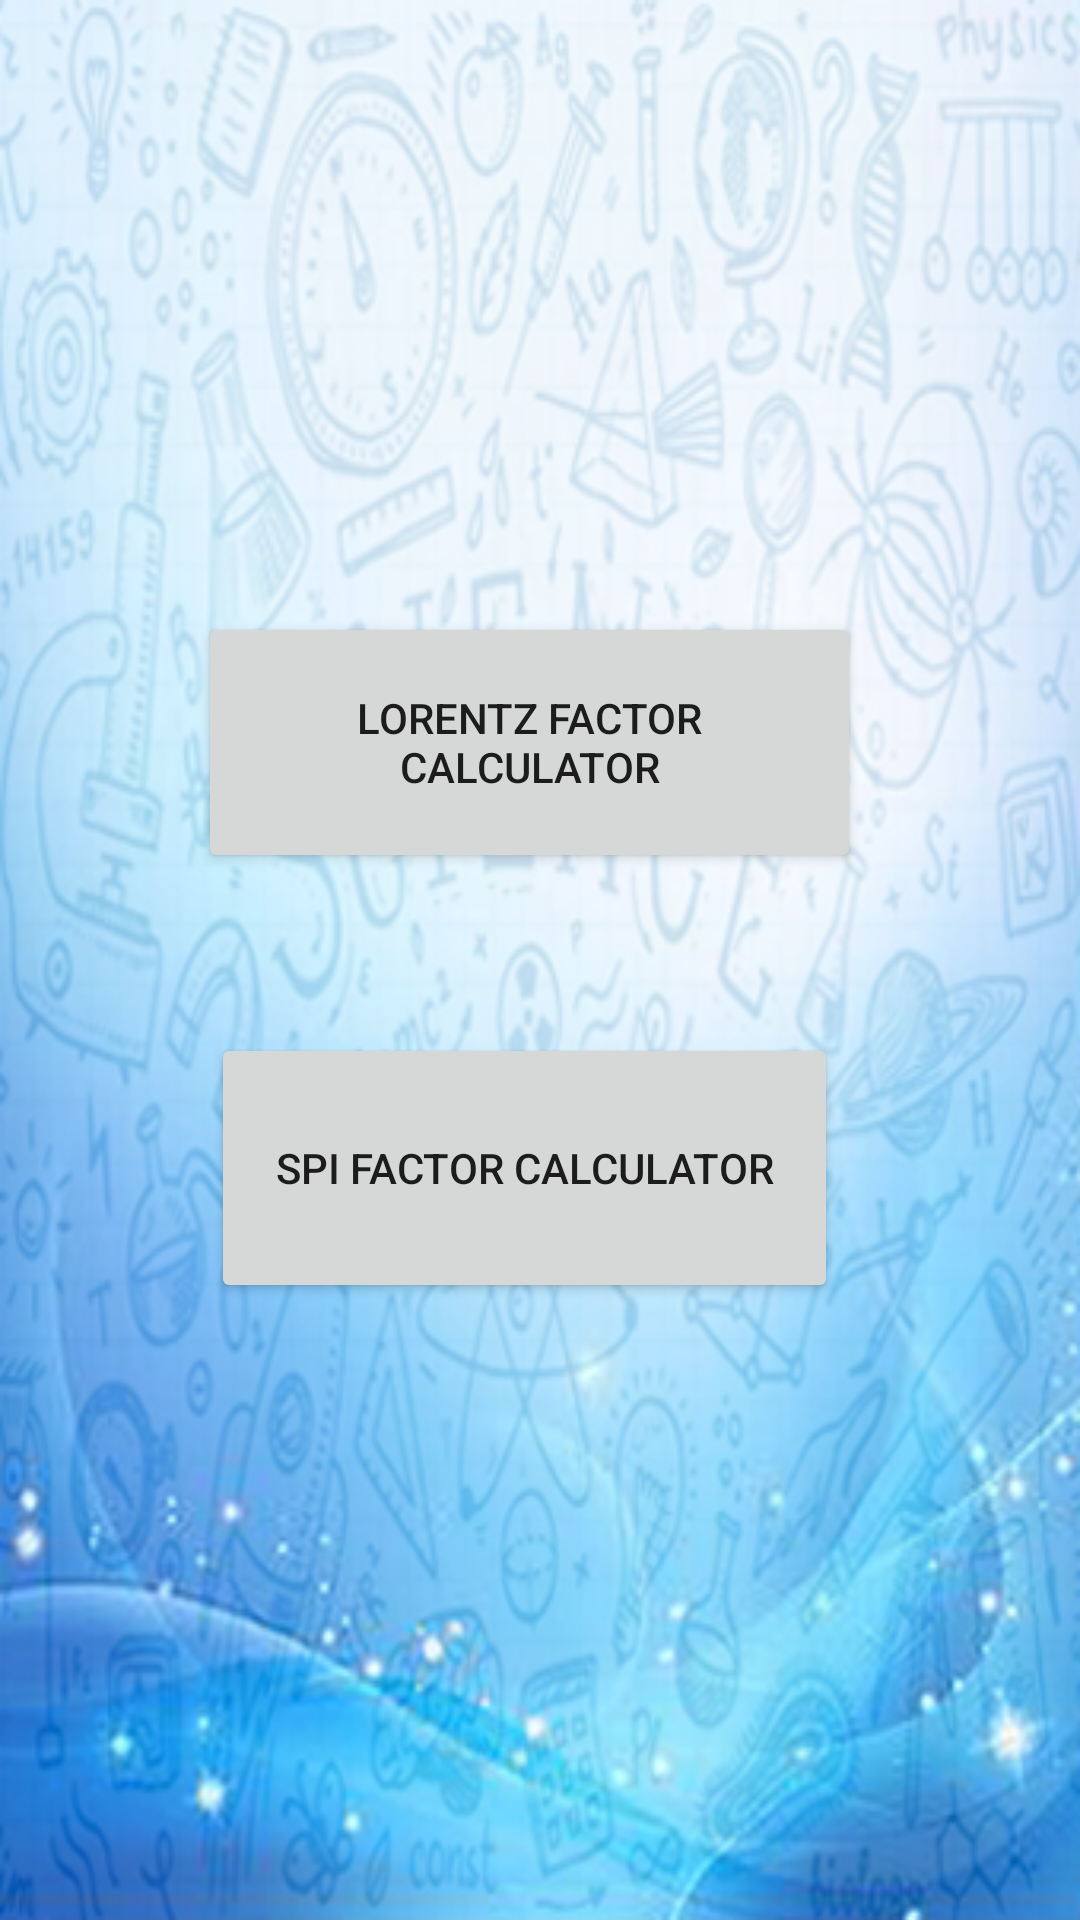

The Android layout XML behind this screen, and the referenced resources:
<!-- AndroidManifest.xml: application theme Theme.Spider -->
<!-- res/layout/activity_homescreen.xml -->
<?xml version="1.0" encoding="utf-8"?>
<androidx.constraintlayout.widget.ConstraintLayout xmlns:android="http://schemas.android.com/apk/res/android"
    xmlns:app="http://schemas.android.com/apk/res-auto"
    xmlns:tools="http://schemas.android.com/tools"
    android:layout_width="match_parent"
    android:layout_height="match_parent"
    android:background="@drawable/newhome"
    tools:context=".Homescreen" >


    <Button
        android:id="@+id/lcalc"
        android:layout_width="221dp"
        android:layout_height="87dp"
        android:layout_marginTop="204dp"
        android:onClick="lorentzCalc"
        android:text="Lorentz Factor Calculator"
        app:layout_constraintEnd_toEndOf="parent"
        app:layout_constraintHorizontal_bias="0.475"
        app:layout_constraintStart_toStartOf="parent"
        app:layout_constraintTop_toTopOf="parent" />

    <Button
        android:id="@+id/scalc"
        android:layout_width="209dp"
        android:layout_height="90dp"
        android:onClick="SpiCalc"
        android:text="Spi factor calculator"
        app:layout_constraintBottom_toBottomOf="parent"
        app:layout_constraintEnd_toEndOf="parent"
        app:layout_constraintHorizontal_bias="0.465"
        app:layout_constraintStart_toStartOf="parent"
        app:layout_constraintTop_toBottomOf="@+id/lcalc"
        app:layout_constraintVertical_bias="0.206" />"
    app:layout_constraintVertical_bias="0.172" />
</androidx.constraintlayout.widget.ConstraintLayout>
<!-- resources referenced by this layout -->
<resources>
  <!-- drawable newhome: png bitmap (drawable-v24, 273904 bytes) -->
  <style name="Theme.Spider" parent="Theme.MaterialComponents.DayNight.DarkActionBar">
          
          <item name="colorPrimary">@color/purple_500</item>
          <item name="colorPrimaryVariant">@color/purple_700</item>
          <item name="colorOnPrimary">@color/white</item>
          
          <item name="colorSecondary">@color/teal_200</item>
          <item name="colorSecondaryVariant">@color/teal_700</item>
          <item name="colorOnSecondary">@color/black</item>
          
          <item name="android:statusBarColor" tools:targetApi="l">?attr/colorPrimaryVariant</item>
          
  
      </style>
  <color name="purple_500">#FF6200EE</color>
  <color name="purple_700">#FF3700B3</color>
  <color name="white">#FFFFFFFF</color>
  <color name="teal_200">#FF03DAC5</color>
  <color name="teal_700">#FF018786</color>
  <color name="black">#FF000000</color>
</resources>
